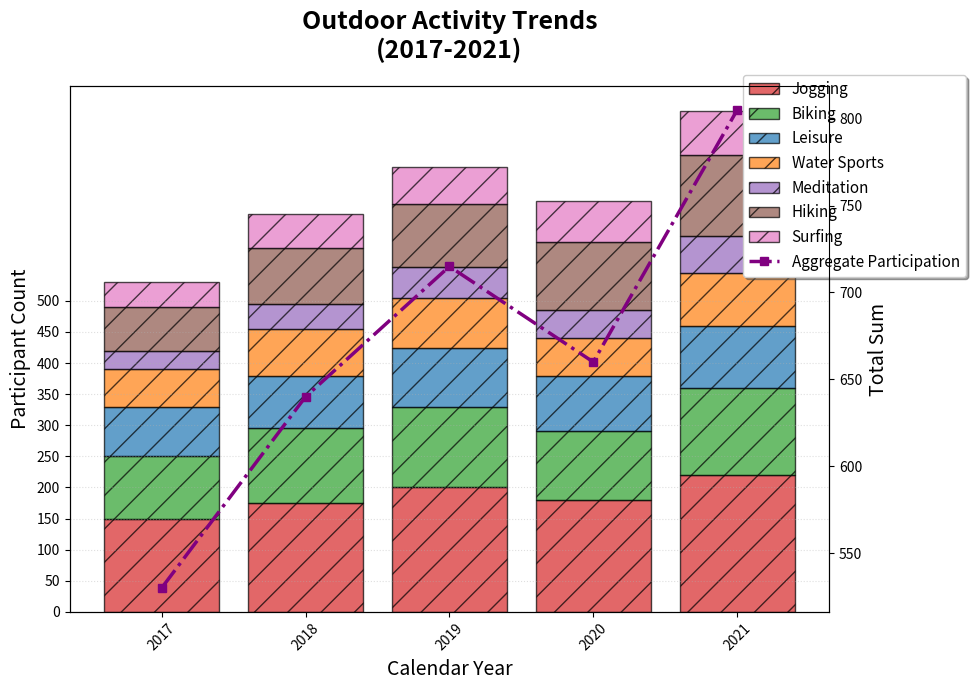

Write the Python code that produced this figure.
import matplotlib.pyplot as plt
import numpy as np

years = np.array([2017, 2018, 2019, 2020, 2021])

running = np.array([150, 175, 200, 180, 220])
cycling = np.array([100, 120, 130, 110, 140])
picnicking = np.array([80, 85, 95, 90, 100])
swimming = np.array([60, 75, 80, 60, 85])
yoga = np.array([30, 40, 50, 45, 60])

# New data series for 'Hiking' and 'Surfing'
hiking = np.array([70, 90, 100, 110, 130])
surfing = np.array([40, 55, 60, 65, 70])

# Update total participation with the new activities
total_participation = running + cycling + picnicking + swimming + yoga + hiking + surfing

fig, ax1 = plt.subplots(figsize=(12, 7))

# Updated labels including new activities
activity_labels = ['Jogging', 'Biking', 'Leisure', 'Water Sports', 'Meditation', 'Hiking', 'Surfing']
activities = [running, cycling, picnicking, swimming, yoga, hiking, surfing]
colors = ['#d62728', '#2ca02c', '#1f77b4', '#ff7f0e', '#9467bd', '#8c564b', '#e377c2']

bottom = np.zeros(len(years))

for i, (activity, color) in enumerate(zip(activities, colors)):
    ax1.bar(years, activity, bottom=bottom, label=activity_labels[i], color=color, alpha=0.7, edgecolor='black', hatch='/')
    bottom += activity

ax2 = ax1.twinx()
ax2.plot(years, total_participation, color='purple', marker='s', linestyle='-.', linewidth=2.5, label='Aggregate Participation')

ax1.set_title("Outdoor Activity Trends\n(2017-2021)", fontsize=18, weight='bold', pad=20)
ax1.set_xlabel('Calendar Year', fontsize=14)
ax1.set_ylabel('Participant Count', fontsize=14)
ax2.set_ylabel('Total Sum', fontsize=14, color='black')

ax1.set_xticks(years)
ax1.set_xticklabels(years, rotation=45)
ax1.set_yticks(np.arange(0, 501, 50))  # Adjust range for y-axis to accommodate new data

lines_labels = [ax.get_legend_handles_labels() for ax in [ax1, ax2]]
lines, labels = [sum(lol, []) for lol in zip(*lines_labels)]
ax1.legend(lines, labels, loc='upper right', fontsize=11, bbox_to_anchor=(1.2, 1.05), shadow=True, borderaxespad=1.)

ax1.grid(axis='y', linestyle=':', alpha=0.4)

plt.tight_layout(rect=[0, 0, 0.85, 1])

plt.show()
